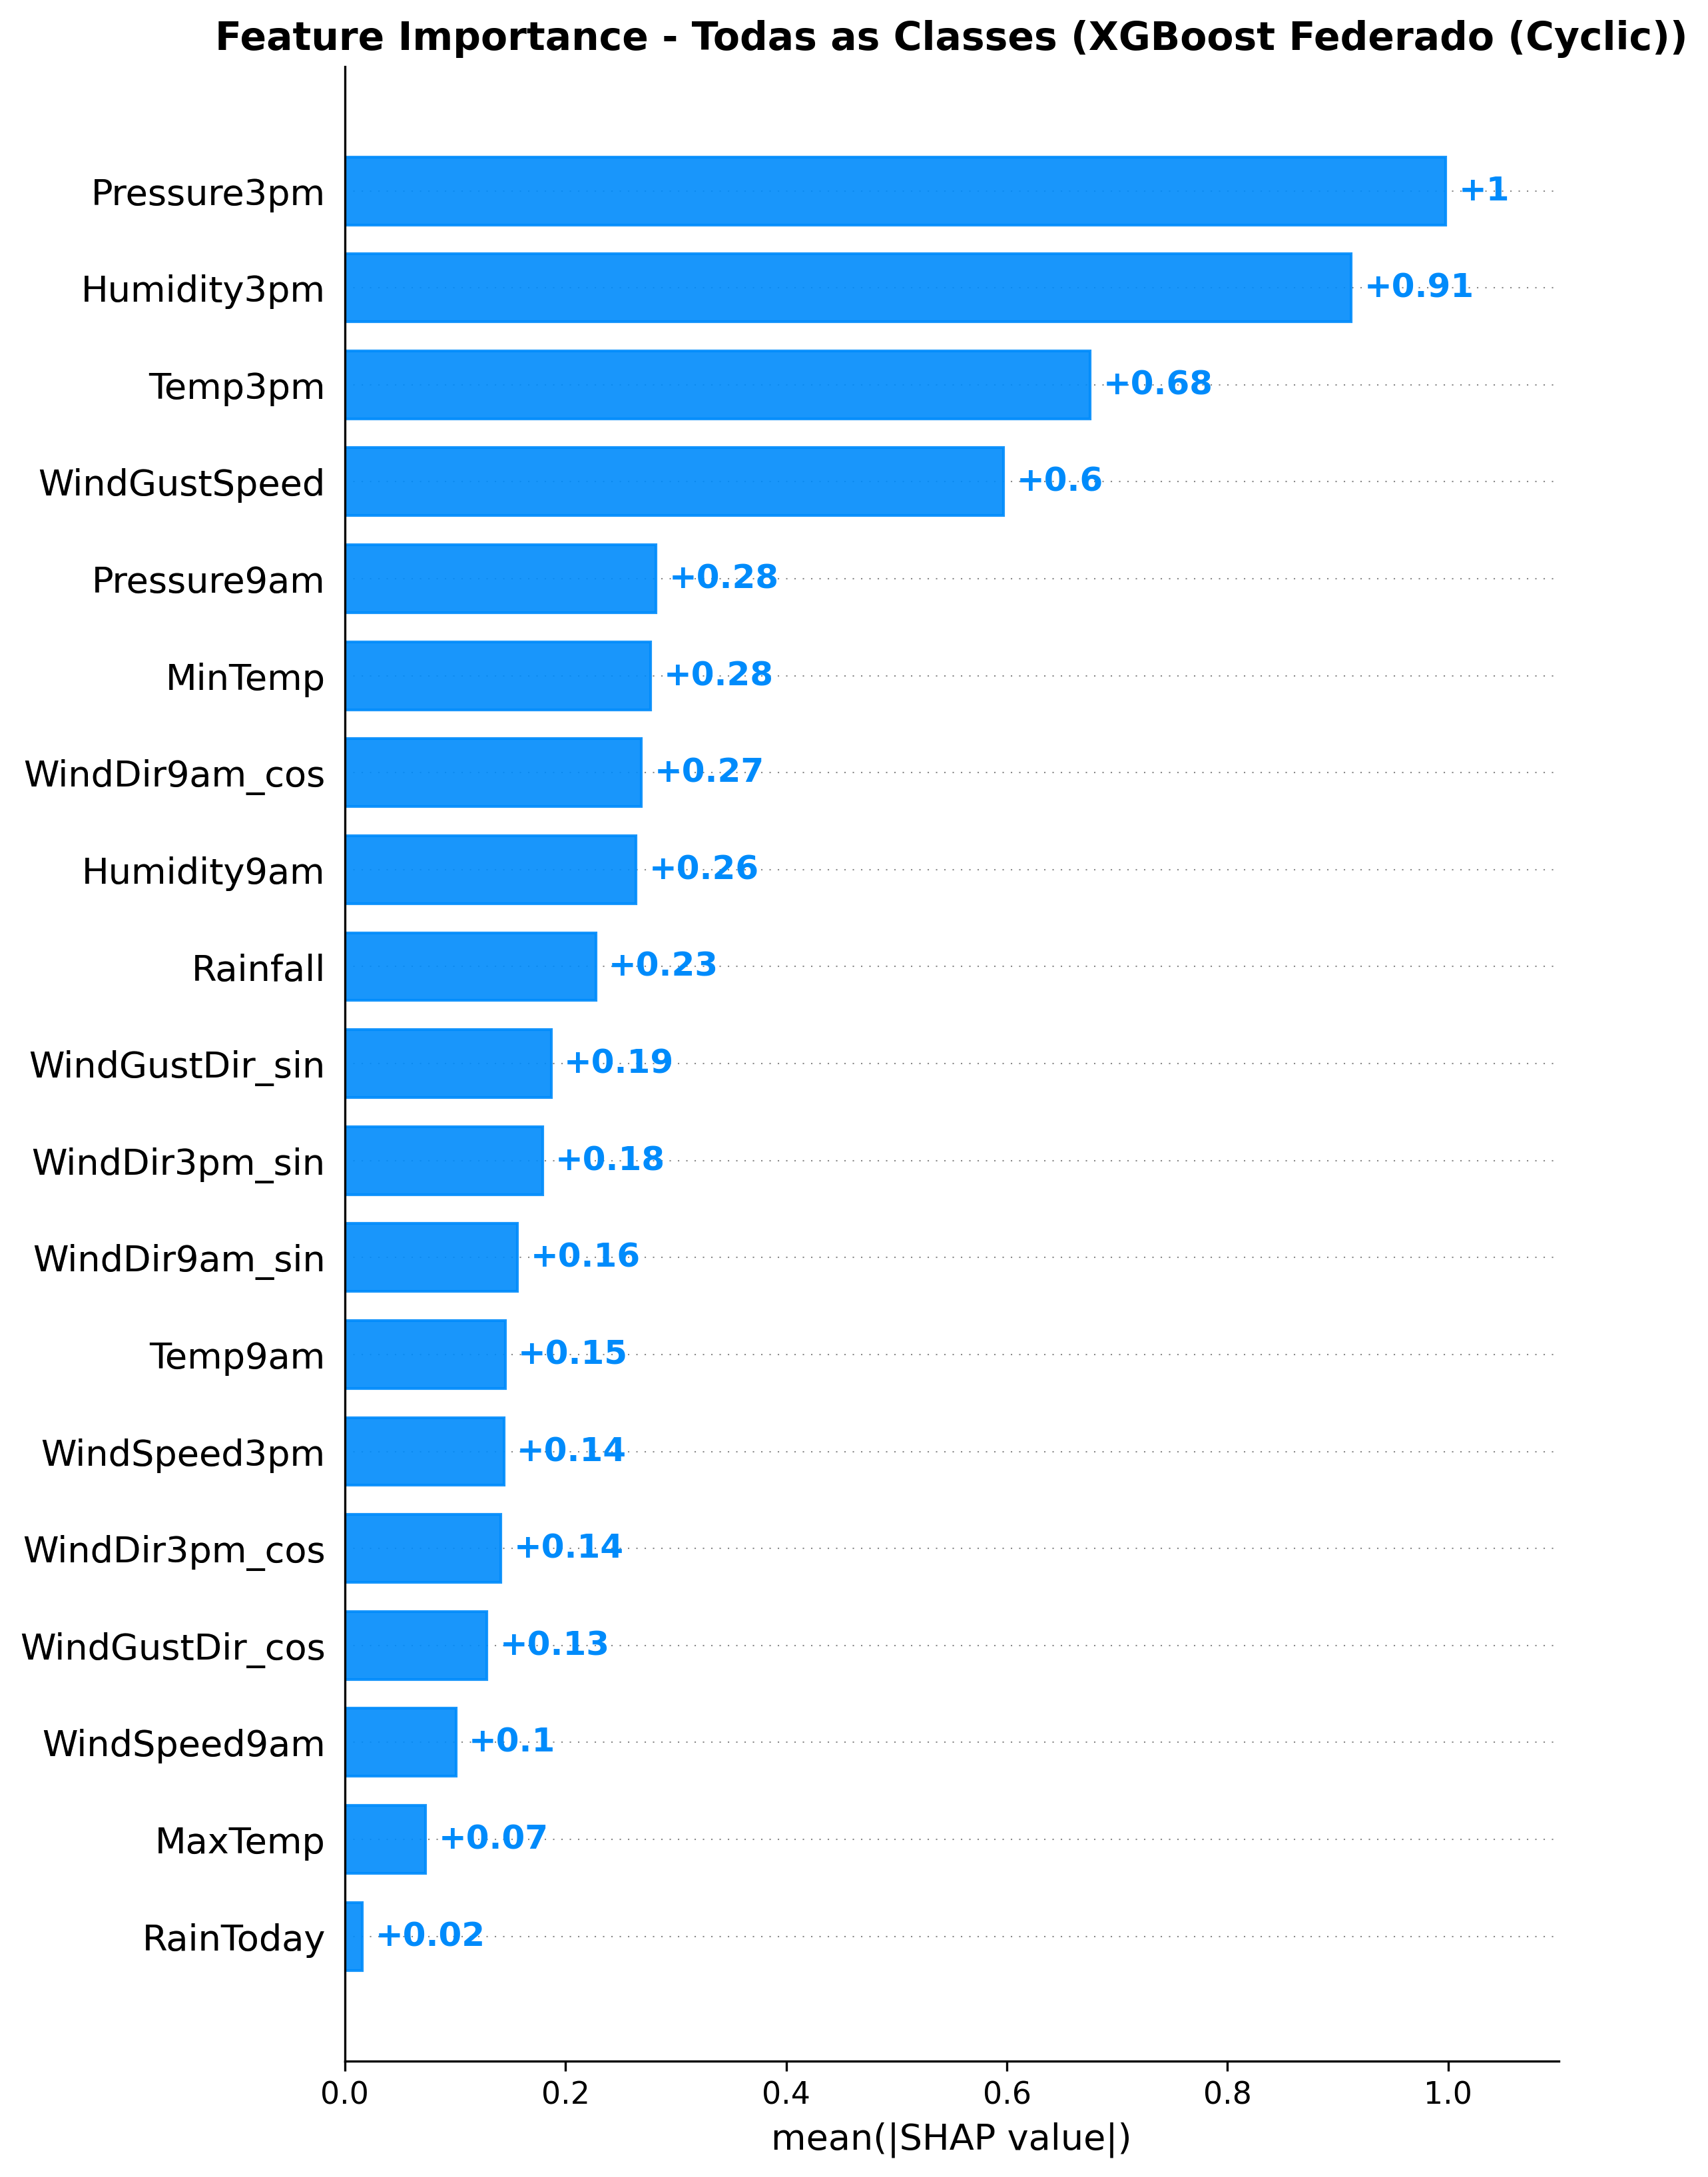

The file beside this chart, header and first rows:
Feature, Mean_Abs_SHAP
Pressure3pm, 0.9977
Humidity3pm, 0.912
Temp3pm, 0.6756
WindGustSpeed, 0.597
Pressure9am, 0.2821
MinTemp, 0.2773
WindDir9am_cos, 0.2688
Humidity9am, 0.2639
Rainfall, 0.2273
WindGustDir_sin, 0.187
WindDir3pm_sin, 0.1791
WindDir9am_sin, 0.1563
Temp9am, 0.1453
WindSpeed3pm, 0.144
WindDir3pm_cos, 0.1413
WindGustDir_cos, 0.1287
WindSpeed9am, 0.1005
MaxTemp, 0.07335
RainToday, 0.01604
